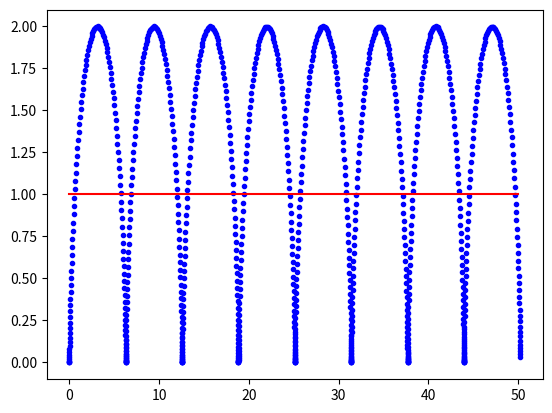

Here is the Python script that generated this plot:
import numpy as np
import matplotlib.pyplot as plt
from scipy.integrate import solve_ivp

def fun (t,y,q,m,B,E):
    f = np.empty_like (y)

    f[0] = y[1]
    f[1] = (q/m)*B*y[3]

    f[2] = y[3]
    f[3] = (q/m)*(E-(B*y[1]))
    return f

q=1
m=1
B=1
E=1
y0  = [0,0,0,0]
te  = np.linspace (0, 50, 1000)
ts  = (te.min(), te.max())
s   = solve_ivp (fun, t_span=ts, y0=y0, t_eval=te, args=(q,m,B,E), rtol=1.e-10, atol=1.e-10)

R=np.sqrt((s.y[0]-te)**2+(s.y[2]-1)**2)
plt.plot (s.y[0], s.y[2], '.b')
plt.plot (te,R,"red")
plt.show ()
